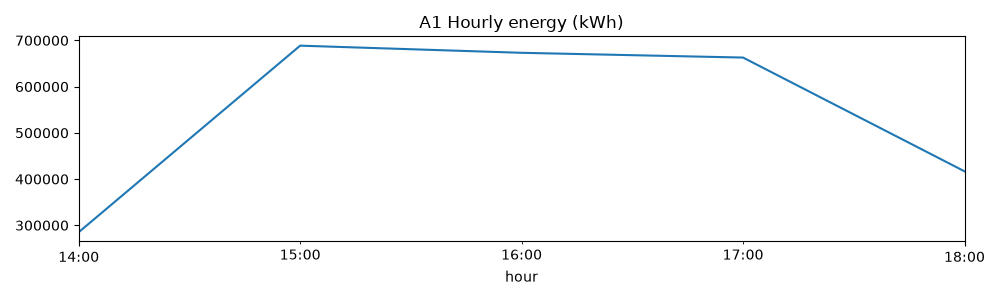

The table this chart was drawn from, first rows:
hour, energy_kwh
2026-07-01 14:00:00, 285112
2026-07-01 15:00:00, 688626
2026-07-01 16:00:00, 673173
2026-07-01 17:00:00, 662881
2026-07-01 18:00:00, 416806
